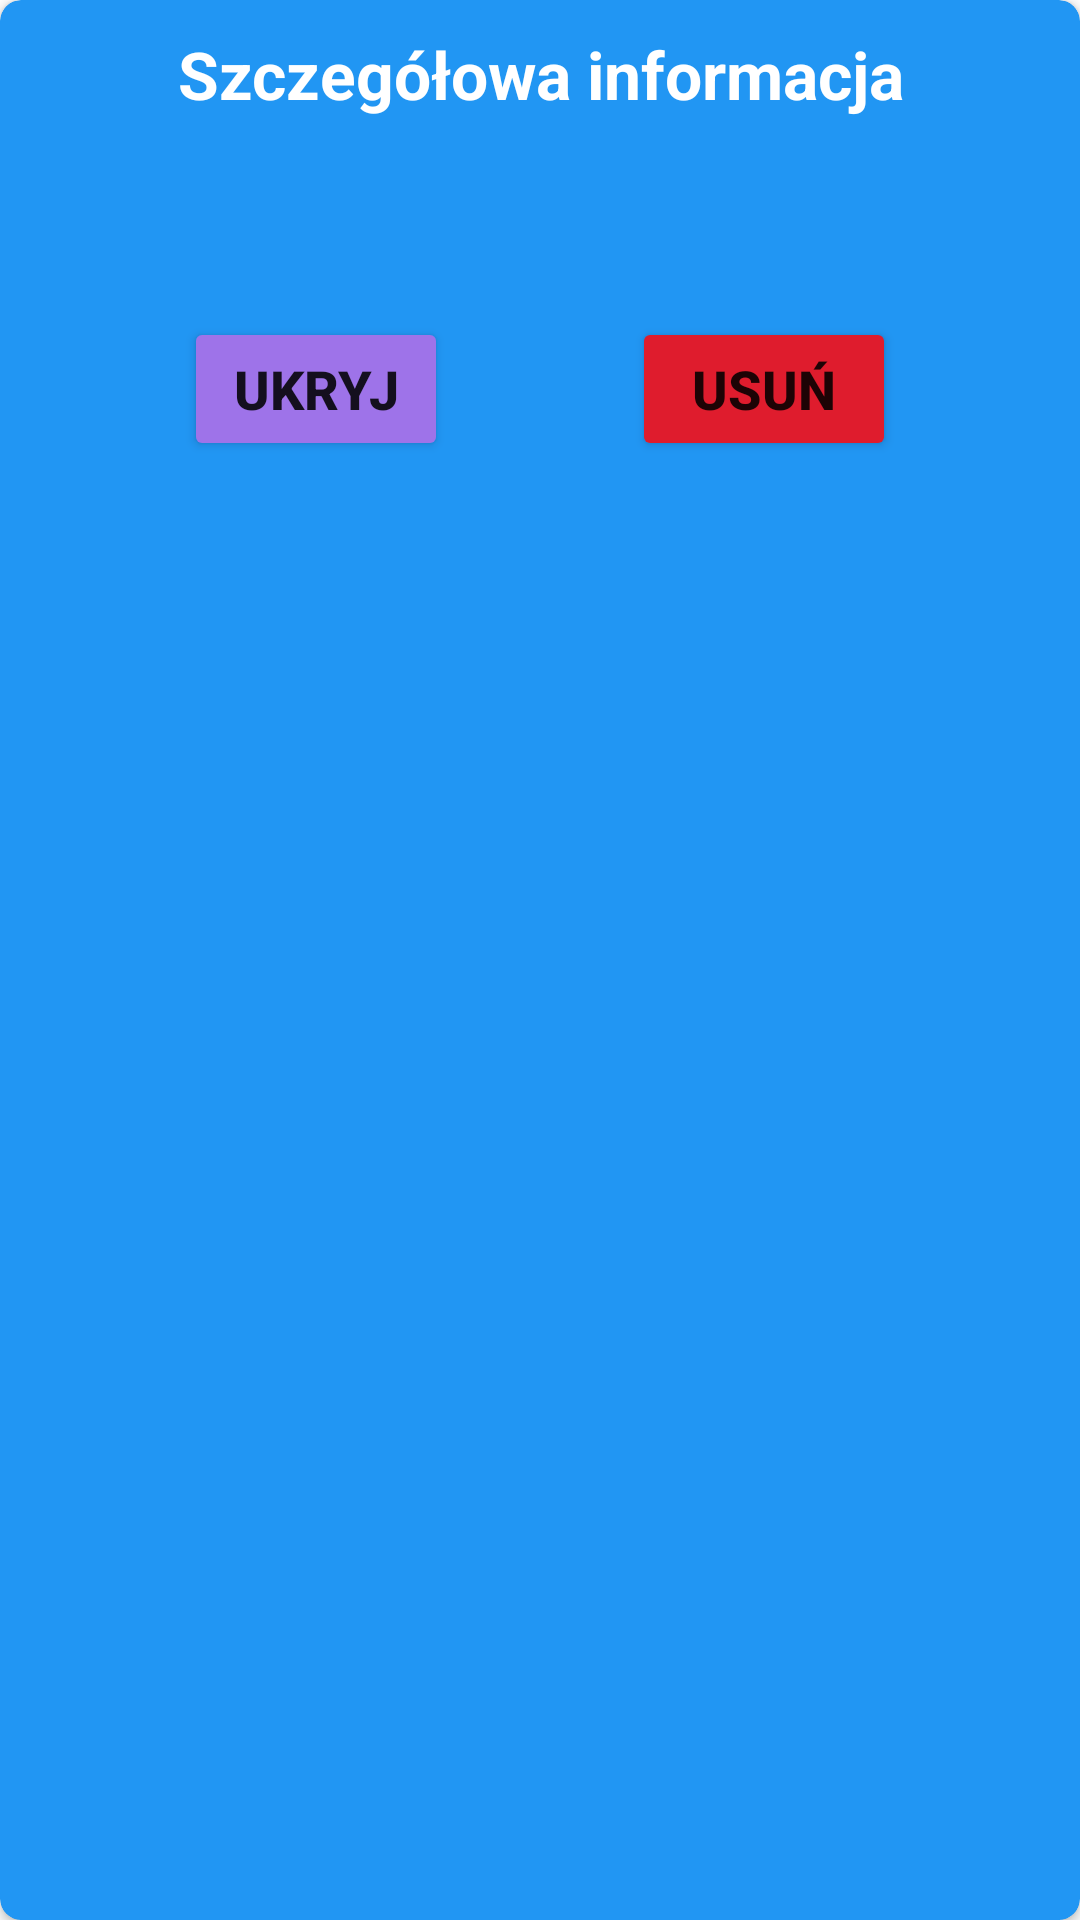

Here is an Android app screen rendered from its layout file. Give the layout XML and the strings, colors and styles it references.
<!-- AndroidManifest.xml: application theme Theme.PlanZajęćWEAIIIB -->
<!-- res/layout/preview_dialog.xml -->
<?xml version="1.0" encoding="utf-8"?>
<androidx.cardview.widget.CardView xmlns:android="http://schemas.android.com/apk/res/android"
    xmlns:app="http://schemas.android.com/apk/res-auto"
    xmlns:tools="http://schemas.android.com/tools"
    android:layout_width="300dp"
    android:layout_height="wrap_content"
    android:backgroundTint="#2196F3"
    app:cardCornerRadius="7dp">


    <ScrollView
        android:layout_width="match_parent"
        android:layout_height="wrap_content">

        <androidx.constraintlayout.widget.ConstraintLayout
            android:layout_width="match_parent"
            android:layout_height="wrap_content"
            android:minHeight="200dp">

            <TextView
                android:id="@+id/info_text_preview_dialog"
                android:layout_width="wrap_content"
                android:layout_height="0dp"
                android:layout_margin="10dp"
                android:gravity="center_horizontal"
                android:text="Szczegółowa informacja"
                android:textColor="@color/white"
                android:textSize="22sp"
                android:textStyle="bold"
                app:layout_constraintEnd_toEndOf="parent"
                app:layout_constraintStart_toStartOf="parent"
                app:layout_constraintTop_toTopOf="parent" />

            <Button
                android:id="@+id/hide_button_preview"
                android:layout_width="wrap_content"
                android:layout_height="wrap_content"
                android:layout_marginBottom="10dp"
                android:layout_marginTop="30dp"
                android:backgroundTint="@color/hide_button_color"
                android:text="Ukryj"
                android:textSize="18sp"
                android:textStyle="bold"
                app:cornerRadius="5dp"
                app:layout_constraintBottom_toBottomOf="parent"
                app:layout_constraintEnd_toStartOf="@id/delete_button_preview"
                app:layout_constraintStart_toStartOf="parent"
                app:layout_constraintTop_toBottomOf="@+id/info_text_preview_dialog" />

            <Button
                android:id="@+id/delete_button_preview"
                android:layout_width="wrap_content"
                android:layout_height="wrap_content"
                android:layout_marginBottom="10dp"
                android:layout_marginTop="30dp"
                android:backgroundTint="@color/delete_color"
                android:text="Usuń"
                android:textSize="18sp"
                android:textStyle="bold"
                app:cornerRadius="5dp"
                app:layout_constraintBottom_toBottomOf="parent"
                app:layout_constraintEnd_toEndOf="parent"
                app:layout_constraintStart_toEndOf="@id/hide_button_preview"
                app:layout_constraintTop_toBottomOf="@+id/info_text_preview_dialog" />
        </androidx.constraintlayout.widget.ConstraintLayout>
    </ScrollView>

</androidx.cardview.widget.CardView>
<!-- resources referenced by this layout -->
<resources>
  <color name="delete_color">#DF1C2D</color>
  <color name="hide_button_color">#9E73E9</color>
  <color name="white">#FFFFFFFF</color>
  <style name="Theme.PlanZajęćWEAIIIB" parent="Theme.MaterialComponents.DayNight.DarkActionBar">
          
          <item name="colorPrimary">#2196F3</item>
          <item name="colorPrimaryVariant">@color/purple_700</item>
          <item name="colorOnPrimary">@color/white</item>
          
          <item name="colorSecondary">@color/teal_200</item>
          <item name="colorSecondaryVariant">@color/teal_700</item>
          <item name="colorOnSecondary">@color/black</item>
          
          <item name="android:statusBarColor" tools:targetApi="l">@color/main_color</item>
          
      </style>
  <color name="purple_700">#FF3700B3</color>
  <color name="teal_200">#FF03DAC5</color>
  <color name="teal_700">#FF018786</color>
  <color name="black">#FF000000</color>
  <color name="main_color">#2196F3</color>
</resources>
